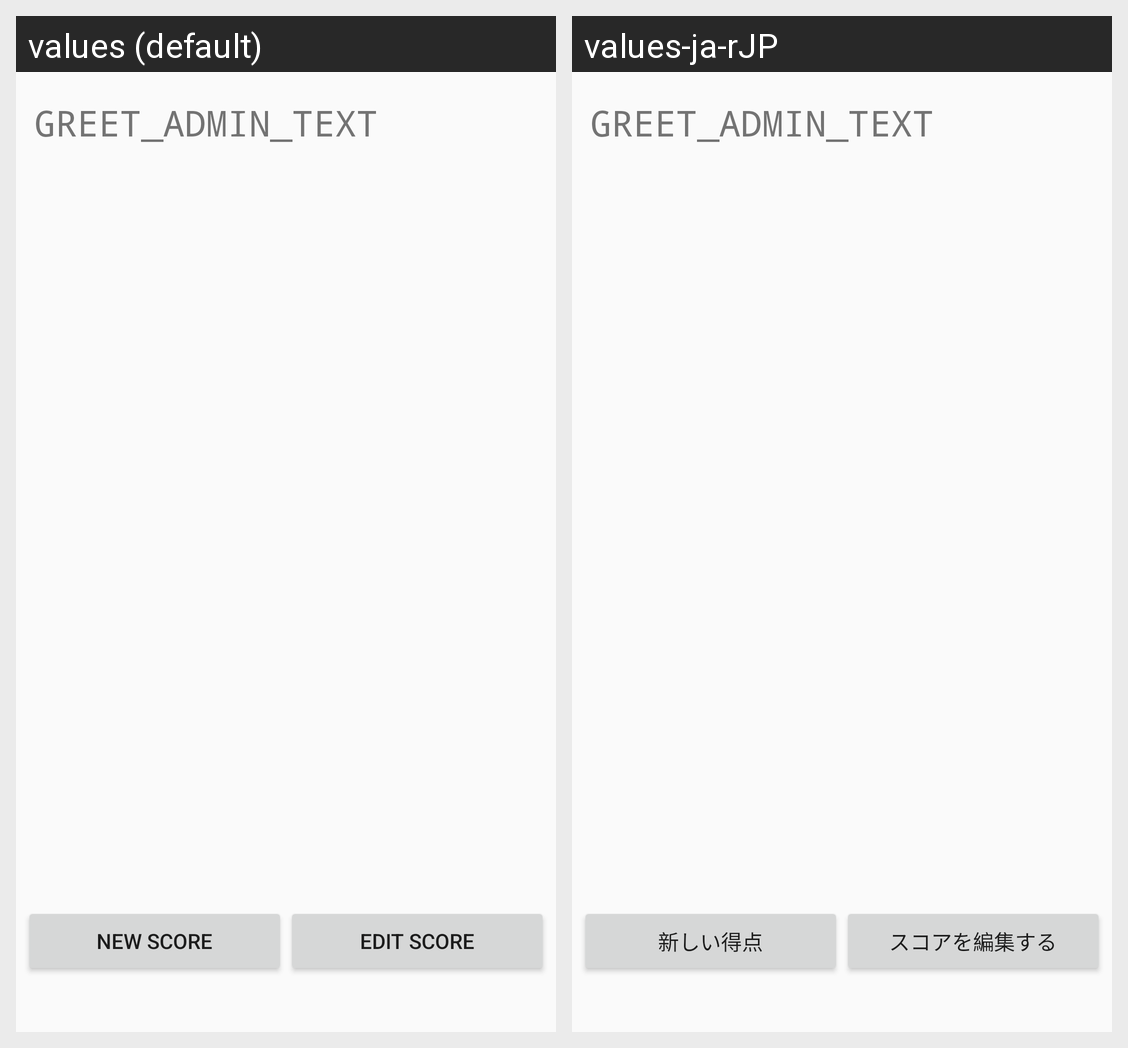

The Android screen above is rendered under two locales of the same app. Produce the string resources it draws, with the default and per-locale values.
Android screen res/layout/fragment_adminpage_main.xml rendered under 2 locales, left to right: values (default), values-ja-rJP. Device: Nexus 5 (rendered at 1080×1920; each locale shown at half size, 540×960, under a caption strip naming it); theme AppTheme.
Strings drawn on this screen, with the default value and each locale's value (text and hints the layout hard-codes, and strings that could not be matched under every locale, appear in the picture but are not listed):

fragment_adminpage_login_button_newscore_string
  values: New Score
  values-ja-rJP: 新しい得点

fragment_adminpage_login_button_editscore_string
  values: Edit Score
  values-ja-rJP: スコアを編集する
